The GitHub repository ROMOHHR/LeatherTextureMatcher contains a labelled image folder "Match" with 40 categories: leather texture B 1, leather texture B 2, leather texture B 3, leather texture B 4, leather texture M 1, leather texture M 10, leather texture M 2, leather texture M 3, leather texture M 4, leather texture M 5, leather texture M 6, leather texture M 7, leather texture M 8, leather texture M 9, leather texture S 1, leather texture S 10, leather texture S 11, leather texture S 12, leather texture S 13, leather texture S 14, leather texture S 15, leather texture S 16, leather texture S 17, leather texture S 18, leather texture S 19, leather texture S 2, leather texture S 20, leather texture S 21, leather texture S 22, leather texture S 23, leather texture S 24, leather texture S 25, leather texture S 26, leather texture S 3, leather texture S 4, leather texture S 5, leather texture S 6, leather texture S 7, leather texture S 8, leather texture S 9. Examples follow, each with its label.

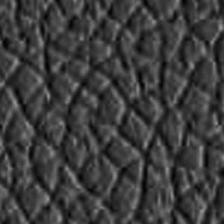
Label: leather texture S 16

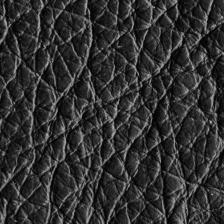
Label: leather texture B 3

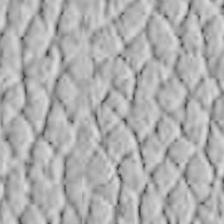
Label: leather texture S 15

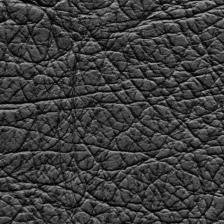
Label: leather texture B 1

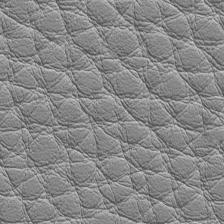
Label: leather texture M 7

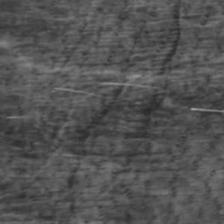
Label: leather texture S 3
